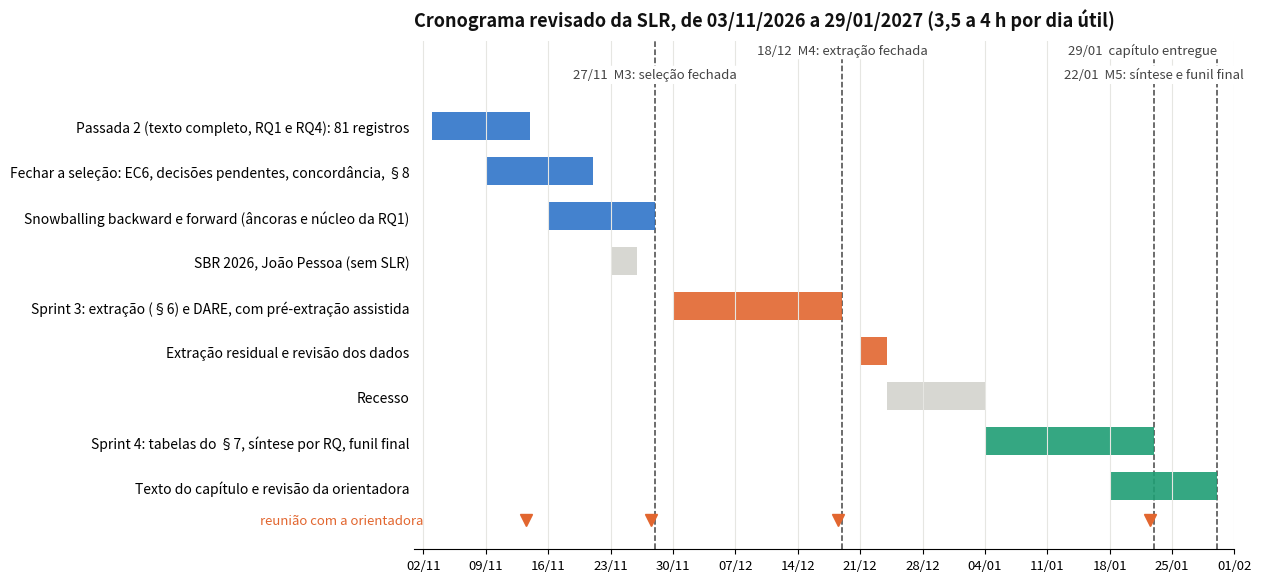

The script that saved this image:
"""Cronograma revisado da SLR (03/11/2026 a 29/01/2027), figura para a orientadora."""
import datetime as dt

import matplotlib

matplotlib.use('Agg')
import matplotlib.dates as mdates  # noqa: E402
import matplotlib.pyplot as plt  # noqa: E402

D = dt.date
FASES = [  # (rotulo, inicio, fim, cor)
    ('Passada 2 (texto completo, RQ1 e RQ4): 81 registros', D(2026, 11, 3), D(2026, 11, 13), '#2f74c9'),
    ('Fechar a seleção: EC6, decisões pendentes, concordância, §8', D(2026, 11, 9), D(2026, 11, 20), '#2f74c9'),
    ('Snowballing backward e forward (âncoras e núcleo da RQ1)', D(2026, 11, 16), D(2026, 11, 27), '#2f74c9'),
    ('SBR 2026, João Pessoa (sem SLR)', D(2026, 11, 23), D(2026, 11, 25), '#bdbdb5'),
    ('Sprint 3: extração (§6) e DARE, com pré-extração assistida', D(2026, 11, 30), D(2026, 12, 18), '#e2662f'),
    ('Extração residual e revisão dos dados', D(2026, 12, 21), D(2026, 12, 23), '#e2662f'),
    ('Recesso', D(2026, 12, 24), D(2027, 1, 3), '#bdbdb5'),
    ('Sprint 4: tabelas do §7, síntese por RQ, funil final', D(2027, 1, 4), D(2027, 1, 22), '#1f9e74'),
    ('Texto do capítulo e revisão da orientadora', D(2027, 1, 18), D(2027, 1, 29), '#1f9e74'),
]
MARCOS = [('M3: seleção fechada', D(2026, 11, 27)), ('M4: extração fechada', D(2026, 12, 18)),
          ('M5: síntese e funil final', D(2027, 1, 22)), ('capítulo entregue', D(2027, 1, 29))]
REUNIOES = [D(2026, 11, 13), D(2026, 11, 27), D(2026, 12, 18), D(2027, 1, 22)]

fig, ax = plt.subplots(figsize=(13.333, 6.2), facecolor='white')
for i, (rot, a, b, cor) in enumerate(FASES):
    ax.barh(i, (b - a).days + 1, left=mdates.date2num(a), height=0.62, color=cor, alpha=0.9 if cor != '#bdbdb5' else 0.6)
for k, (rot, d) in enumerate(MARCOS):
    x = mdates.date2num(d) + 1
    ax.axvline(x, color='#444444', lw=1.1, ls='--', zorder=0)
    ax.text(x, -1.0 - 0.55 * (k % 2), f'{d.strftime("%d/%m")}  {rot}', ha='right' if k == len(MARCOS) - 1 else 'center', va='bottom', fontsize=9.5,
            color='#444444', bbox=dict(boxstyle='round,pad=0.2', fc='white', ec='none'))
for d in REUNIOES:
    ax.plot(mdates.date2num(d) + 0.5, len(FASES) - 0.25, marker='v', color='#e2662f', ms=9, zorder=3)
ax.text(mdates.date2num(D(2026, 11, 2)), len(FASES) - 0.25, 'reunião com a orientadora', fontsize=9.5, color='#e2662f',
        va='center', ha='right')
ax.set_ylim(-1.9, len(FASES) + 0.4)
ax.set_yticks(range(len(FASES)))
ax.set_yticklabels([f[0] for f in FASES], fontsize=10)
ax.tick_params(axis='y', length=0)
ax.invert_yaxis()
ax.set_xlim(mdates.date2num(D(2026, 11, 1)), mdates.date2num(D(2027, 2, 1)))
ax.xaxis.set_major_locator(mdates.WeekdayLocator(byweekday=mdates.MO))
ax.xaxis.set_major_formatter(mdates.DateFormatter('%d/%m'))
ax.tick_params(axis='x', labelsize=9.5)
for s in ('top', 'right', 'left'):
    ax.spines[s].set_visible(False)
ax.grid(axis='x', color='#e6e6e2', lw=0.8)
ax.set_title('Cronograma revisado da SLR, de 03/11/2026 a 29/01/2027 (3,5 a 4 h por dia útil)', fontsize=13,
             weight='bold', loc='left', color='#111111', pad=10)
fig.subplots_adjust(left=0.37, right=0.985, top=0.9, bottom=0.08)
fig.savefig('fig_cronograma_slr_2026-11-03.png', dpi=250, facecolor='white')
fig.savefig('fig_cronograma_slr_2026-11-03.pdf', facecolor='white')
print('ok')
